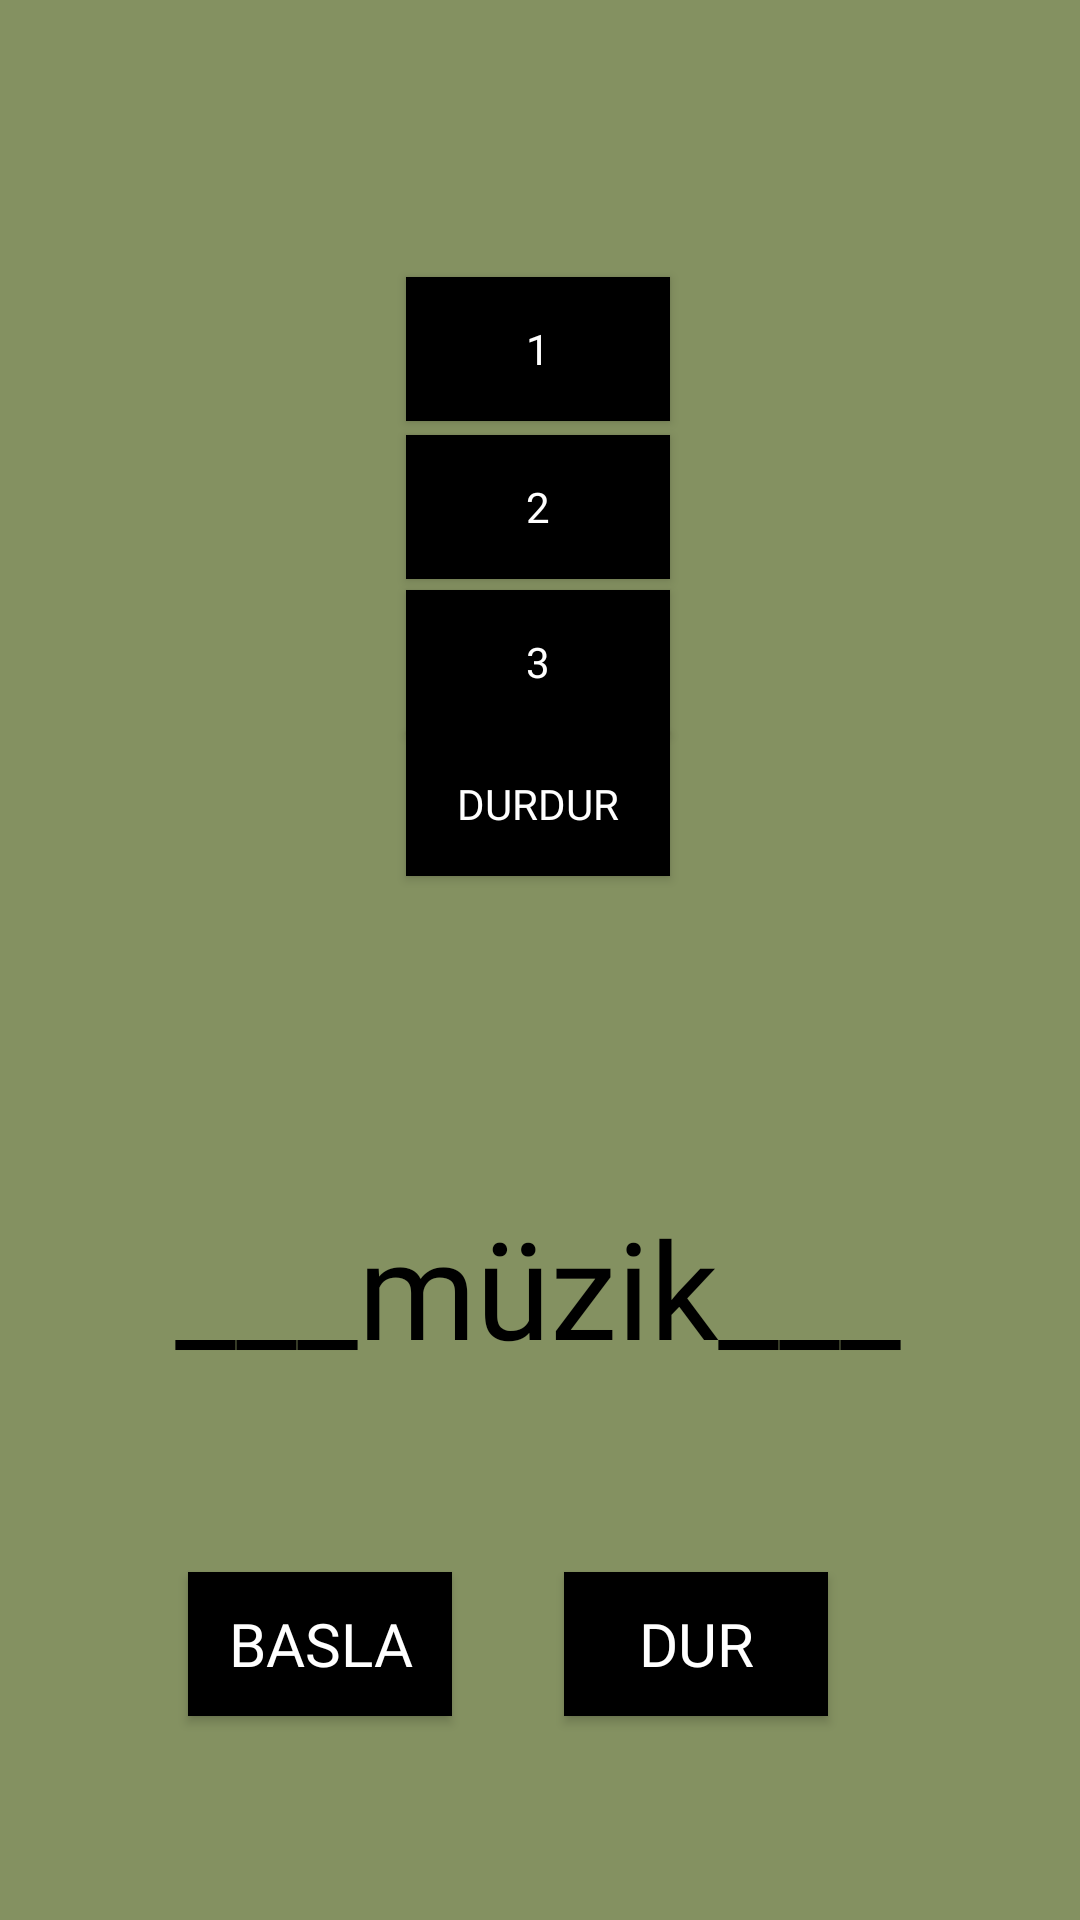

Write the Android layout XML for this screen, with the resource values it uses.
<!-- AndroidManifest.xml: application theme Theme.Denemeler -->
<!-- res/layout/sessayfasi.xml -->
<?xml version="1.0" encoding="utf-8"?>
<androidx.constraintlayout.widget.ConstraintLayout xmlns:android="http://schemas.android.com/apk/res/android"
    xmlns:app="http://schemas.android.com/apk/res-auto"
    xmlns:tools="http://schemas.android.com/tools"
    android:layout_width="match_parent"
    android:layout_height="match_parent"
    android:background="#849161"
    tools:context=".sessayfasi">

    <Button
        android:id="@+id/basla"
        android:layout_width="wrap_content"
        android:layout_height="wrap_content"
        android:background="@color/black"
        android:fontFamily="@font/yazitipi"
        android:onClick="basla"
        android:text="basla"
        android:textColor="@color/white"
        android:textSize="20sp"
        app:layout_constraintBottom_toBottomOf="parent"
        app:layout_constraintEnd_toStartOf="@+id/dur"
        app:layout_constraintHorizontal_bias="0.627"
        app:layout_constraintStart_toStartOf="parent"
        app:layout_constraintTop_toTopOf="parent"
        app:layout_constraintVertical_bias="0.885" />

    <Button
        android:id="@+id/ses_bir"
        android:layout_width="wrap_content"
        android:layout_height="wrap_content"
        android:background="@color/black"
        android:fontFamily="@font/yazitipi"
        android:onClick="ses1"
        android:text="1"
        android:textColor="@color/white"
        android:textSize="14sp"
        app:layout_constraintBottom_toBottomOf="parent"
        app:layout_constraintEnd_toEndOf="parent"
        app:layout_constraintHorizontal_bias="0.498"
        app:layout_constraintStart_toStartOf="parent"
        app:layout_constraintTop_toTopOf="parent"
        app:layout_constraintVertical_bias="0.156" />

    <Button
        android:id="@+id/ses_iki"
        android:layout_width="wrap_content"
        android:layout_height="wrap_content"
        android:background="@color/black"
        android:fontFamily="@font/yazitipi"
        android:onClick="ses2"
        android:text="2"
        android:textColor="@color/white"
        android:textSize="14sp"
        app:layout_constraintBottom_toBottomOf="parent"
        app:layout_constraintEnd_toEndOf="parent"
        app:layout_constraintHorizontal_bias="0.498"
        app:layout_constraintStart_toStartOf="parent"
        app:layout_constraintTop_toTopOf="parent"
        app:layout_constraintVertical_bias="0.245" />

    <Button
        android:id="@+id/ses_iki2"
        android:layout_width="wrap_content"
        android:layout_height="wrap_content"
        android:background="@color/black"
        android:fontFamily="@font/yazitipi"
        android:onClick="ses3"
        android:text="3"
        android:textColor="@color/white"
        android:textSize="14sp"
        app:layout_constraintBottom_toBottomOf="parent"
        app:layout_constraintEnd_toEndOf="parent"
        app:layout_constraintHorizontal_bias="0.498"
        app:layout_constraintStart_toStartOf="parent"
        app:layout_constraintTop_toTopOf="parent"
        app:layout_constraintVertical_bias="0.332" />

    <Button
        android:id="@+id/ses_iki3"
        android:layout_width="wrap_content"
        android:layout_height="wrap_content"
        android:background="@color/black"
        android:fontFamily="@font/yazitipi"
        android:onClick="ses4"
        android:text="durdur"
        android:textColor="@color/white"
        android:textSize="14sp"
        app:layout_constraintBottom_toBottomOf="parent"
        app:layout_constraintEnd_toEndOf="parent"
        app:layout_constraintHorizontal_bias="0.498"
        app:layout_constraintStart_toStartOf="parent"
        app:layout_constraintTop_toTopOf="parent"
        app:layout_constraintVertical_bias="0.412" />

    <Button
        android:id="@+id/dur"
        android:layout_width="wrap_content"
        android:layout_height="wrap_content"
        android:layout_marginEnd="84dp"
        android:background="@color/black"
        android:fontFamily="@font/yazitipi"
        android:onClick="dur"
        android:text="dur"
        android:textColor="@color/white"
        android:textSize="20sp"
        app:layout_constraintBottom_toBottomOf="parent"
        app:layout_constraintEnd_toEndOf="parent"
        app:layout_constraintTop_toTopOf="parent"
        app:layout_constraintVertical_bias="0.885" />

    <TextView
        android:id="@+id/sestext"
        android:layout_width="wrap_content"
        android:layout_height="wrap_content"
        android:fontFamily="@font/yazitipi"
        android:text="___müzik___"
        android:textColor="@color/black"
        android:textSize="45sp"
        app:layout_constraintBottom_toBottomOf="parent"
        app:layout_constraintEnd_toEndOf="parent"
        app:layout_constraintHorizontal_bias="0.495"
        app:layout_constraintStart_toStartOf="parent"
        app:layout_constraintTop_toTopOf="parent"
        app:layout_constraintVertical_bias="0.688" />

</androidx.constraintlayout.widget.ConstraintLayout>
<!-- resources referenced by this layout -->
<resources>
  <color name="black">#FF000000</color>
  <color name="white">#FFFFFFFF</color>
  <style name="Theme.Denemeler" parent="Theme.AppCompat.DayNight.DarkActionBar">
          
          <item name="colorPrimary">@color/seffaf</item>
          <item name="colorPrimaryVariant">@color/soft</item>
          <item name="colorOnPrimary">@color/soft</item>
          
          <item name="colorSecondary">@color/arkaplan</item>
          <item name="colorSecondaryVariant">@color/arkaplan</item>
          <item name="colorOnSecondary">@color/black</item>
          
          <item name="android:statusBarColor" tools:targetApi="l">?attr/colorPrimaryVariant</item>
          <item name="windowNoTitle">true</item>
          <item name="android:windowFullscreen">true</item>
          
      </style>
  <color name="seffaf">#00FF0000</color>
  <color name="soft">#363636</color>
  <color name="arkaplan">#222222</color>
</resources>
